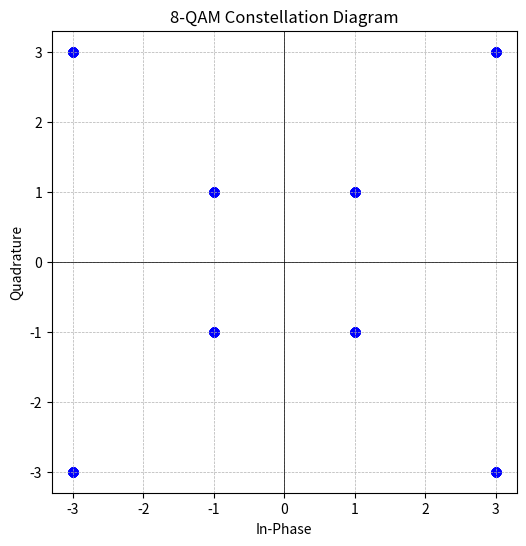

Write the Python code that produced this figure.
import numpy as np
import matplotlib.pyplot as plt

# Define 8-QAM constellation points
qam8_symbols = {
    0: (-1-1j), 1: (-1+1j), 2: (1-1j), 3: (1+1j),
    4: (-3-3j), 5: (-3+3j), 6: (3-3j), 7: (3+3j)
}

# Generate random data symbols
num_symbols = 1000
data = np.random.randint(0, 8, num_symbols)

# Modulate the data
modulated_signal = np.array([qam8_symbols[symbol] for symbol in data])

# Plot the constellation diagram
plt.figure(figsize=(6, 6))
plt.scatter(modulated_signal.real, modulated_signal.imag, color='b', alpha=0.5)
plt.axhline(0, color='black', linewidth=0.5)
plt.axvline(0, color='black', linewidth=0.5)
plt.grid(True, linestyle='--', linewidth=0.5)
plt.title('8-QAM Constellation Diagram')
plt.xlabel('In-Phase')
plt.ylabel('Quadrature')
plt.show()
